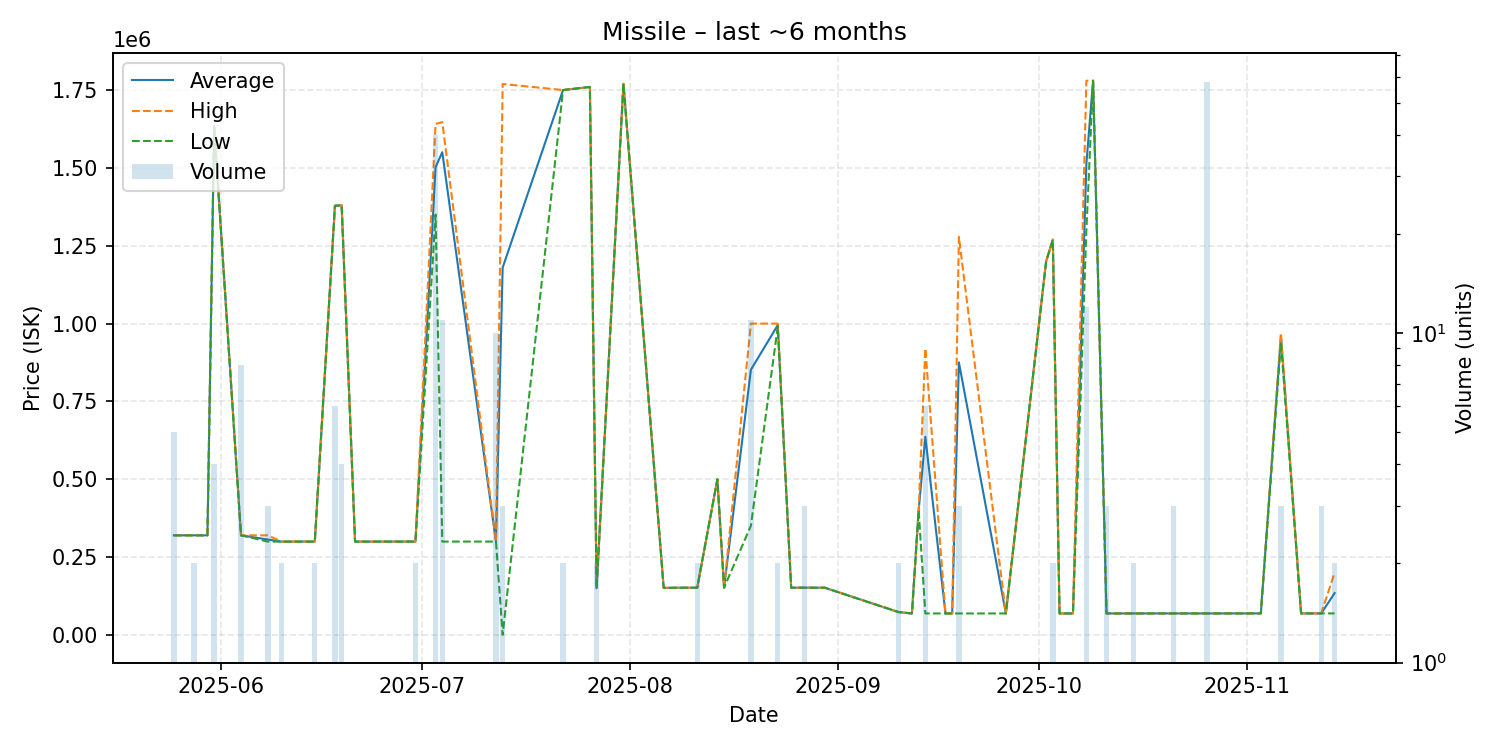

Source data for this figure (header and first rows):
date, average, highest, lowest, order_count, volume
2025-05-25, 320100, 320100, 320100, 2, 5
2025-05-28, 320100, 320100, 320100, 1, 2
2025-05-30, 320100, 320100, 320100, 1, 1
2025-05-31, 1632750, 1634500, 1631000, 4, 4
2025-06-04, 320175, 320200, 320100, 3, 8
2025-06-08, 306700, 320100, 300000, 2, 3
2025-06-10, 300000, 300000, 300000, 2, 2
2025-06-15, 300100, 300100, 300100, 1, 2
2025-06-18, 1378667, 1379000, 1378000, 3, 6
2025-06-19, 1380000, 1380000, 1380000, 2, 4
2025-06-21, 300100, 300100, 300100, 1, 1
2025-06-24, 300100, 300100, 300100, 1, 1
2025-06-30, 300100, 300100, 300100, 2, 2
2025-07-03, 1502525, 1641000, 1350000, 11, 40
2025-07-04, 1550464, 1647000, 300100, 6, 11
2025-07-12, 300100, 300100, 300100, 1, 10
2025-07-13, 1179833, 1769500, 500.0, 3, 3
2025-07-22, 1750000, 1750000, 1750000, 1, 2
2025-07-26, 1760000, 1760000, 1760000, 1, 1
2025-07-27, 150000, 150000, 150000, 2, 2
2025-07-31, 1770000, 1770000, 1770000, 1, 1
2025-08-06, 151500, 151500, 151500, 1, 1
2025-08-09, 152000, 152000, 152000, 1, 1
2025-08-10, 152000, 152000, 152000, 1, 1
2025-08-11, 152000, 152000, 152000, 1, 2
2025-08-14, 500000, 500000, 500000, 1, 1
2025-08-15, 152000, 152000, 152000, 1, 1
2025-08-19, 852000, 1000000, 351000, 5, 11
2025-08-23, 995000, 1000000, 990000, 2, 2
2025-08-25, 152000, 152000, 152000, 1, 1
2025-08-27, 152067, 152100, 152000, 2, 3
2025-08-28, 152000, 152000, 152000, 1, 1
2025-08-30, 152000, 152000, 152000, 1, 1
2025-09-10, 73660, 73660, 73660, 1, 2
2025-09-12, 69200, 69200, 69200, 1, 1
2025-09-13, 399800, 399800, 399800, 1, 1
2025-09-14, 636433, 920000, 69300, 4, 6
2025-09-17, 69300, 69300, 69300, 1, 1
2025-09-18, 69300, 69300, 69300, 1, 1
2025-09-19, 875433, 1278500, 69300, 3, 3
2025-09-26, 69310, 69310, 69310, 1, 1
2025-10-02, 1200000, 1200000, 1200000, 1, 1
2025-10-03, 1269500, 1270000, 1269000, 2, 2
2025-10-04, 69320, 69320, 69320, 1, 1
2025-10-06, 69320, 69320, 69320, 1, 1
2025-10-08, 1513333, 1780000, 1300000, 6, 12
2025-10-09, 1780000, 1780000, 1780000, 1, 1
2025-10-11, 69340, 69340, 69340, 3, 3
2025-10-15, 69340, 69340, 69340, 1, 2
2025-10-17, 69340, 69340, 69340, 1, 1
2025-10-21, 69350, 69350, 69350, 2, 3
2025-10-23, 69350, 69350, 69350, 1, 1
2025-10-26, 69350, 69350, 69350, 1, 58
2025-10-27, 69350, 69350, 69350, 1, 1
2025-10-31, 69400, 69400, 69400, 1, 1
2025-11-03, 69420, 69420, 69420, 1, 1
2025-11-06, 959600, 969400, 940000, 2, 3
2025-11-09, 69420, 69420, 69420, 1, 1
2025-11-12, 69420, 69420, 69420, 3, 3
2025-11-14, 134710, 200000, 69420, 2, 2
